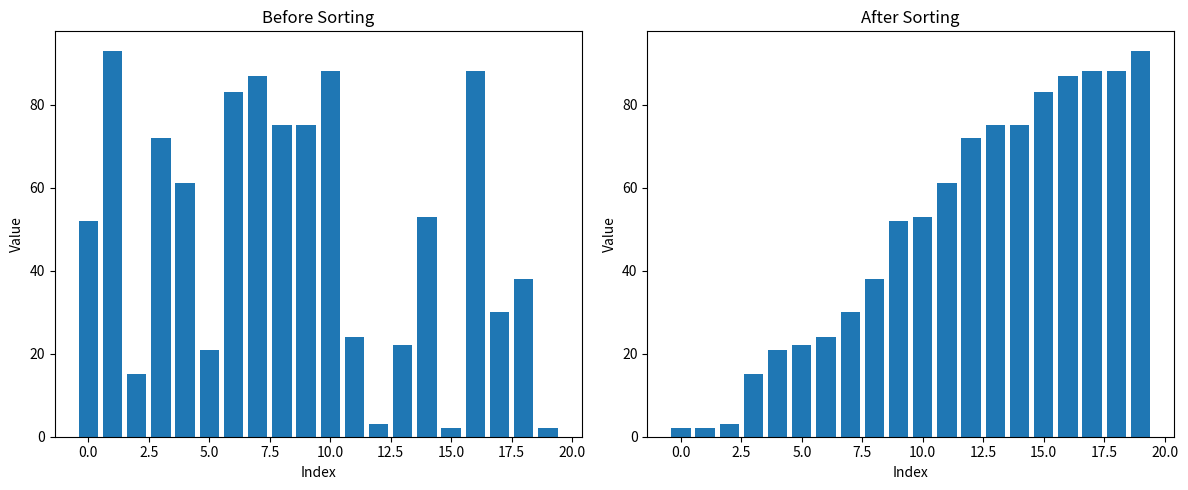

Reproduce this figure in Python.

import numpy as np
import matplotlib.pyplot as plt

def simple_sort(arr):
    n = len(arr)
    for i in range(n):
        for j in range(i+1, n):
            if arr[i] > arr[j]:
                arr[i], arr[j] = arr[j], arr[i]
        yield arr

# Generate random data
np.random.seed(42)
data = np.random.randint(1, 100, 20)

# Create subplots for before and after sorting
fig, (ax1, ax2) = plt.subplots(1, 2, figsize=(12, 5))

# Plot original data
ax1.bar(range(len(data)), data)
ax1.set_title("Before Sorting")
ax1.set_xlabel("Index")
ax1.set_ylabel("Value")

# Sort the data and get the final sorted array
sorted_data = list(simple_sort(data.copy()))[-1]

# Plot sorted data
ax2.bar(range(len(sorted_data)), sorted_data)
ax2.set_title("After Sorting")
ax2.set_xlabel("Index")
ax2.set_ylabel("Value")

plt.tight_layout()
plt.show()